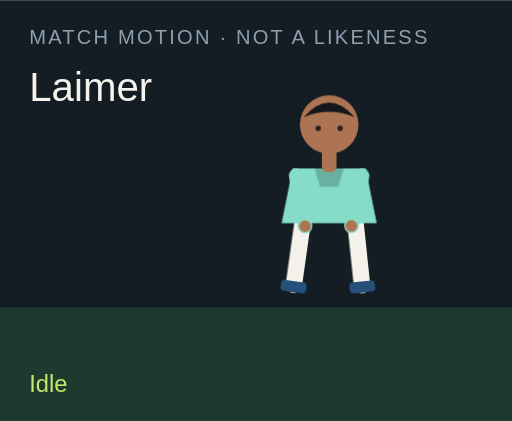
t = 0.00 s
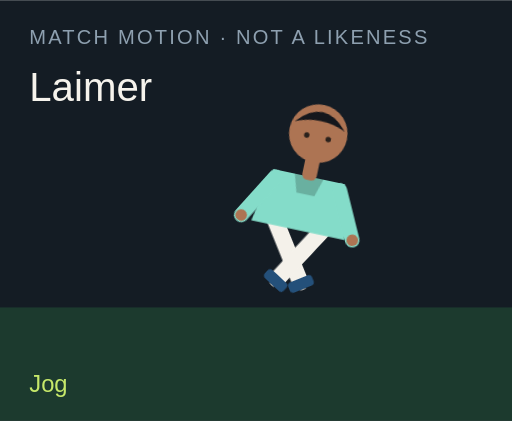
t = 1.50 s
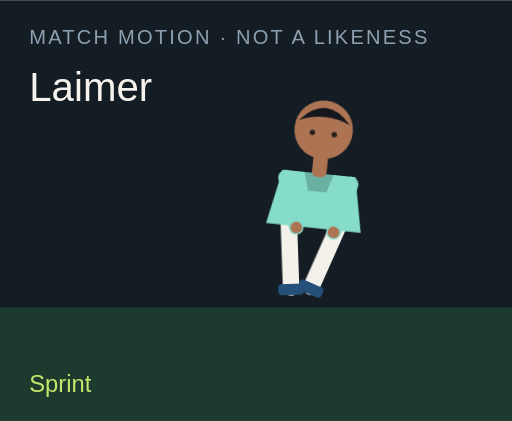
t = 3.00 s
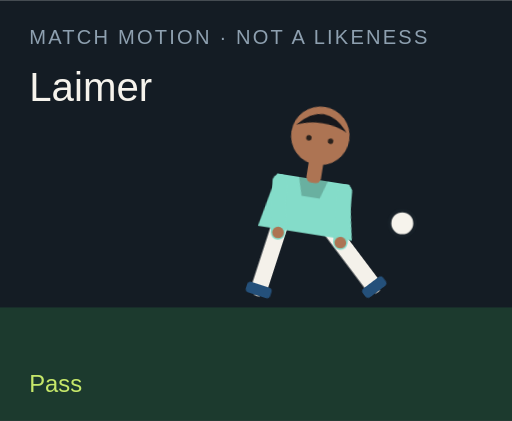
t = 4.50 s
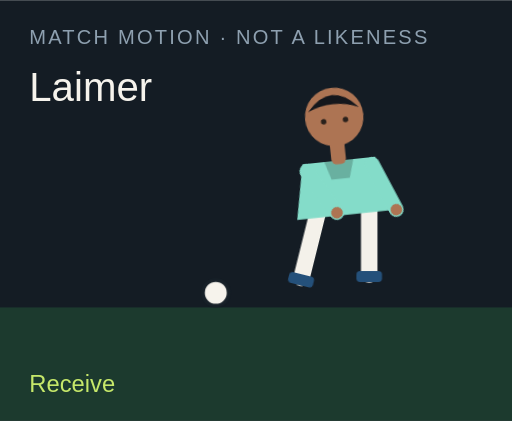
t = 6.00 s
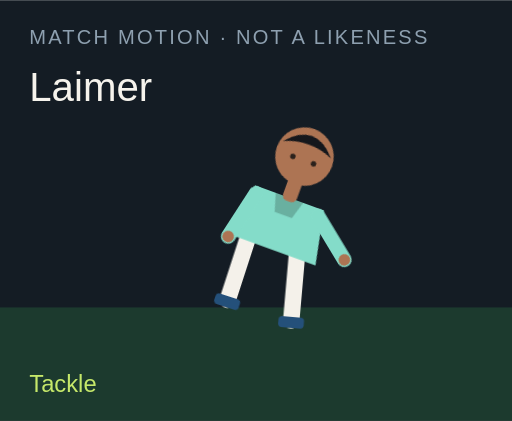
t = 7.50 s

The animated SVG that drew these frames (rendered in a browser with its animation timeline set to each time). Animation: 18 CSS @keyframes rules; one cycle of 9.00 s, repeats indefinitely.

<?xml version="1.0" encoding="UTF-8"?>
<svg xmlns="http://www.w3.org/2000/svg" viewBox="0 0 280 230" role="img">
  <style>@media (prefers-reduced-motion: reduce){animate,animateTransform{display:none}}</style>
  <rect width="280" height="230" fill="#141c24"/>
  <rect y="168" width="280" height="62" fill="#1c3a2e"/>
  <text x="16" y="24" fill="#8ea0b0" font-family="Arial,sans-serif" font-size="11" letter-spacing="1.2">MATCH MOTION · NOT A LIKENESS</text>
  <text x="16" y="55" fill="#f6f3ec" font-family="Impact,sans-serif" font-size="22">Laimer</text>
  <circle r="7" fill="#f6f3ec" stroke="#172028" stroke-width="2" id="motion-32028" cx="150" cy="160" opacity="0">
    
    
    
  </circle>
  <g transform="translate(132 40)">
    <g id="motion-32050" transform="rotate(0 48 90)">
      
      <g id="motion-32052" transform="translate(0 0)">
        
        <g transform="translate(34 78)"><g id="motion-32054" transform="rotate(8)"><path d="M0 0 V38" stroke="#f4f1ea" stroke-width="9" stroke-linecap="round"/><rect x="-7" y="36" width="14" height="6" rx="2" fill="#24507a"/></g></g>
        <g transform="translate(62 78)"><g id="motion-32056" transform="rotate(-6)"><path d="M0 0 V38" stroke="#f4f1ea" stroke-width="9" stroke-linecap="round"/><rect x="-7" y="36" width="14" height="6" rx="2" fill="#24507a"/></g></g>
        <path d="M28 52 h40 l6 30 H22 Z" fill="#84dcc9"/>
        <path d="M40 52 h16 l-3 10 H43 Z" fill="#000" opacity=".2"/>
        <g transform="translate(30 56)"><g id="motion-32058" transform="rotate(-10)"><path d="M0 0 V28" stroke="#84dcc9" stroke-width="8" stroke-linecap="round"/><circle cx="0" cy="28" r="3.2" fill="#ad7453"/></g></g>
        <g transform="translate(66 56)"><g id="motion-32060" transform="rotate(12)"><path d="M0 0 V28" stroke="#84dcc9" stroke-width="8" stroke-linecap="round"/><circle cx="0" cy="28" r="3.2" fill="#ad7453"/></g></g>
        <rect x="44" y="40" width="8" height="14" rx="3" fill="#ad7453"/>
        <circle cx="48" cy="28" r="16" fill="#ad7453"/>
        <path d="M34 24 Q48 8 62 24 Q48 18 34 24" fill="#15171c"/>
        <circle cx="42" cy="30" r="1.5" fill="#2a211c"/><circle cx="54" cy="30" r="1.5" fill="#2a211c"/>
      </g>
    </g>
  </g>
  <text x="16" y="214" fill="#c6e86a" font-family="Arial,sans-serif" font-size="13" opacity="1" id="motion-32032">Idle</text><text x="16" y="214" fill="#c6e86a" font-family="Arial,sans-serif" font-size="13" opacity="0" id="motion-32034">Jog</text><text x="16" y="214" fill="#c6e86a" font-family="Arial,sans-serif" font-size="13" opacity="0" id="motion-32036">Sprint</text><text x="16" y="214" fill="#c6e86a" font-family="Arial,sans-serif" font-size="13" opacity="0" id="motion-32038">Dribble</text><text x="16" y="214" fill="#c6e86a" font-family="Arial,sans-serif" font-size="13" opacity="0" id="motion-32040">Pass</text><text x="16" y="214" fill="#c6e86a" font-family="Arial,sans-serif" font-size="13" opacity="0" id="motion-32042">Shoot</text><text x="16" y="214" fill="#c6e86a" font-family="Arial,sans-serif" font-size="13" opacity="0" id="motion-32044">Receive</text><text x="16" y="214" fill="#c6e86a" font-family="Arial,sans-serif" font-size="13" opacity="0" id="motion-32046">Tackle</text><text x="16" y="214" fill="#c6e86a" font-family="Arial,sans-serif" font-size="13" opacity="0" id="motion-32048">Point</text>
<style>@keyframes track-32029{0%{cx:150px}11.1%{cx:156px}22.2%{cx:164px}33.300000000000004%{cx:142px}44.4%{cx:190px}55.60000000000001%{cx:250px}66.7%{cx:118px}77.8%{cx:150px}88.9%{cx:150px}100%{cx:150px}}@keyframes track-32030{0%{cy:160px}11.1%{cy:158px}22.2%{cy:154px}33.300000000000004%{cy:156px}44.4%{cy:148px}55.60000000000001%{cy:96px}66.7%{cy:160px}77.8%{cy:160px}88.9%{cy:160px}100%{cy:160px}}@keyframes track-32031{0%{opacity:0}11.1%{opacity:0}22.2%{opacity:0}33.300000000000004%{opacity:1}44.4%{opacity:1}55.60000000000001%{opacity:1}66.7%{opacity:1}77.8%{opacity:0}88.9%{opacity:0}100%{opacity:0}}@keyframes track-32033{0%{opacity:1}11.1%{opacity:0}22.2%{opacity:0}33.300000000000004%{opacity:0}44.4%{opacity:0}55.60000000000001%{opacity:0}66.7%{opacity:0}77.8%{opacity:0}88.9%{opacity:0}100%{opacity:1}}@keyframes track-32035{0%{opacity:0}11.1%{opacity:1}22.2%{opacity:0}33.300000000000004%{opacity:0}44.4%{opacity:0}55.60000000000001%{opacity:0}66.7%{opacity:0}77.8%{opacity:0}88.9%{opacity:0}100%{opacity:0}}@keyframes track-32037{0%{opacity:0}11.1%{opacity:0}22.2%{opacity:1}33.300000000000004%{opacity:0}44.4%{opacity:0}55.60000000000001%{opacity:0}66.7%{opacity:0}77.8%{opacity:0}88.9%{opacity:0}100%{opacity:0}}@keyframes track-32039{0%{opacity:0}11.1%{opacity:0}22.2%{opacity:0}33.300000000000004%{opacity:1}44.4%{opacity:0}55.60000000000001%{opacity:0}66.7%{opacity:0}77.8%{opacity:0}88.9%{opacity:0}100%{opacity:0}}@keyframes track-32041{0%{opacity:0}11.1%{opacity:0}22.2%{opacity:0}33.300000000000004%{opacity:0}44.4%{opacity:1}55.60000000000001%{opacity:0}66.7%{opacity:0}77.8%{opacity:0}88.9%{opacity:0}100%{opacity:0}}@keyframes track-32043{0%{opacity:0}11.1%{opacity:0}22.2%{opacity:0}33.300000000000004%{opacity:0}44.4%{opacity:0}55.60000000000001%{opacity:1}66.7%{opacity:0}77.8%{opacity:0}88.9%{opacity:0}100%{opacity:0}}@keyframes track-32045{0%{opacity:0}11.1%{opacity:0}22.2%{opacity:0}33.300000000000004%{opacity:0}44.4%{opacity:0}55.60000000000001%{opacity:0}66.7%{opacity:1}77.8%{opacity:0}88.9%{opacity:0}100%{opacity:0}}@keyframes track-32047{0%{opacity:0}11.1%{opacity:0}22.2%{opacity:0}33.300000000000004%{opacity:0}44.4%{opacity:0}55.60000000000001%{opacity:0}66.7%{opacity:0}77.8%{opacity:1}88.9%{opacity:0}100%{opacity:0}}@keyframes track-32049{0%{opacity:0}11.1%{opacity:0}22.2%{opacity:0}33.300000000000004%{opacity:0}44.4%{opacity:0}55.60000000000001%{opacity:0}66.7%{opacity:0}77.8%{opacity:0}88.9%{opacity:1}100%{opacity:0}}@keyframes track-32051{0%{transform:rotate(0deg)}11.1%{transform:rotate(8deg)}22.2%{transform:rotate(16deg)}33.300000000000004%{transform:rotate(6deg)}44.4%{transform:rotate(4deg)}55.60000000000001%{transform:rotate(14deg)}66.7%{transform:rotate(-6deg)}77.8%{transform:rotate(34deg)}88.9%{transform:rotate(6deg)}100%{transform:rotate(0deg)}}@keyframes track-32053{0%{transform:translate(0px,0px)}11.1%{transform:translate(0px,-3px)}22.2%{transform:translate(0px,-6px)}33.300000000000004%{transform:translate(0px,-2px)}44.4%{transform:translate(0px,2px)}55.60000000000001%{transform:translate(0px,-4px)}66.7%{transform:translate(0px,1px)}77.8%{transform:translate(0px,10px)}88.9%{transform:translate(0px,-4px)}100%{transform:translate(0px,0px)}}@keyframes track-32055{0%{transform:rotate(8deg)}11.1%{transform:rotate(-26deg)}22.2%{transform:rotate(-42deg)}33.300000000000004%{transform:rotate(-8deg)}44.4%{transform:rotate(6deg)}55.60000000000001%{transform:rotate(12deg)}66.7%{transform:rotate(20deg)}77.8%{transform:rotate(-8deg)}88.9%{transform:rotate(4deg)}100%{transform:rotate(8deg)}}@keyframes track-32057{0%{transform:rotate(-6deg)}11.1%{transform:rotate(24deg)}22.2%{transform:rotate(38deg)}33.300000000000004%{transform:rotate(18deg)}44.4%{transform:rotate(-38deg)}55.60000000000001%{transform:rotate(-54deg)}66.7%{transform:rotate(6deg)}77.8%{transform:rotate(-22deg)}88.9%{transform:rotate(-8deg)}100%{transform:rotate(-6deg)}}@keyframes track-32059{0%{transform:rotate(-10deg)}11.1%{transform:rotate(24deg)}22.2%{transform:rotate(36deg)}33.300000000000004%{transform:rotate(-18deg)}44.4%{transform:rotate(10deg)}55.60000000000001%{transform:rotate(-24deg)}66.7%{transform:rotate(-30deg)}77.8%{transform:rotate(12deg)}88.9%{transform:rotate(14deg)}100%{transform:rotate(-10deg)}}@keyframes track-32061{0%{transform:rotate(12deg)}11.1%{transform:rotate(-20deg)}22.2%{transform:rotate(-32deg)}33.300000000000004%{transform:rotate(14deg)}44.4%{transform:rotate(-26deg)}55.60000000000001%{transform:rotate(18deg)}66.7%{transform:rotate(-22deg)}77.8%{transform:rotate(-6deg)}88.9%{transform:rotate(-96deg)}100%{transform:rotate(12deg)}}@media(prefers-reduced-motion:no-preference){#motion-32028{animation:track-32029 9s linear infinite both,track-32030 9s linear infinite both,track-32031 9s steps(1,end) infinite both}#motion-32032{animation:track-32033 9s steps(1,end) infinite both}#motion-32034{animation:track-32035 9s steps(1,end) infinite both}#motion-32036{animation:track-32037 9s steps(1,end) infinite both}#motion-32038{animation:track-32039 9s steps(1,end) infinite both}#motion-32040{animation:track-32041 9s steps(1,end) infinite both}#motion-32042{animation:track-32043 9s steps(1,end) infinite both}#motion-32044{animation:track-32045 9s steps(1,end) infinite both}#motion-32046{animation:track-32047 9s steps(1,end) infinite both}#motion-32048{animation:track-32049 9s steps(1,end) infinite both}#motion-32050{animation:track-32051 9s linear infinite both}#motion-32052{animation:track-32053 9s linear infinite both}#motion-32054{animation:track-32055 9s linear infinite both}#motion-32056{animation:track-32057 9s linear infinite both}#motion-32058{animation:track-32059 9s linear infinite both}#motion-32060{animation:track-32061 9s linear infinite both}}</style></svg>
